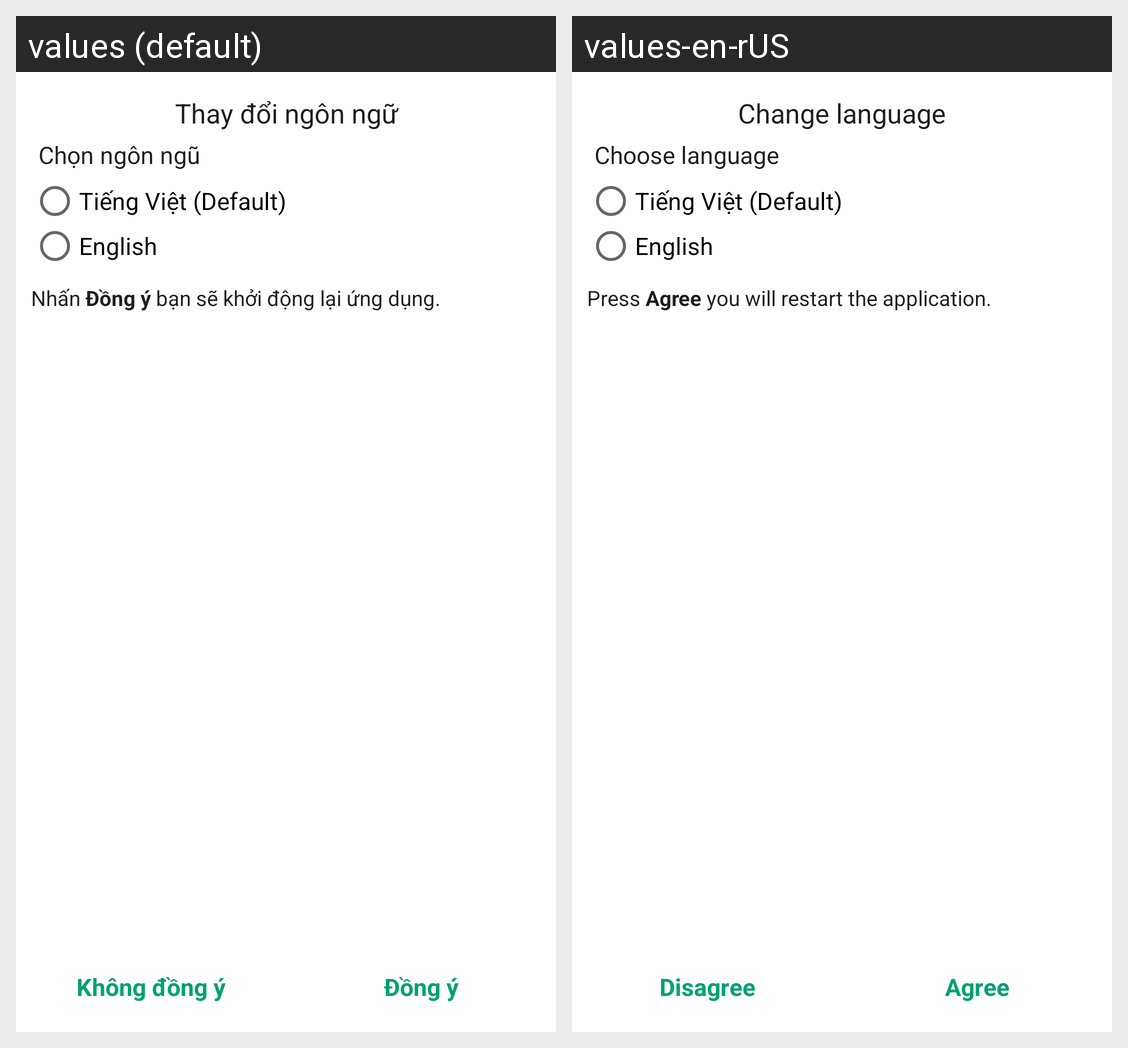

The Android screen above is rendered under two locales of the same app. Produce the string resources it draws, with the default and per-locale values.
Android screen res/layout/dialog_change_app_language.xml rendered under 2 locales, left to right: values (default), values-en-rUS. Device: Nexus 5 (rendered at 1080×1920; each locale shown at half size, 540×960, under a caption strip naming it); theme Theme.HandbookGenshin.
Strings drawn on this screen, with the default value and each locale's value (text and hints the layout hard-codes, and strings that could not be matched under every locale, appear in the picture but are not listed):

change_language
  values: Thay đổi ngôn ngữ
  values-en-rUS: Change language

choose_lang
  values: Chọn ngôn ngũ
  values-en-rUS: Choose language

vi
  values: Tiếng Việt (Default)
  values-en-rUS: Tiếng Việt (Default)  [not translated; the default value is used]

en
  values: English
  values-en-rUS: English  [not translated; the default value is used]

question_restart
  values: Nhấn Đồng ý bạn sẽ khởi động lại ứng dụng.
  values-en-rUS: Press Agree you will restart the application.

no
  values: Không đồng ý
  values-en-rUS: Disagree

yes
  values: Đồng ý
  values-en-rUS: Agree
